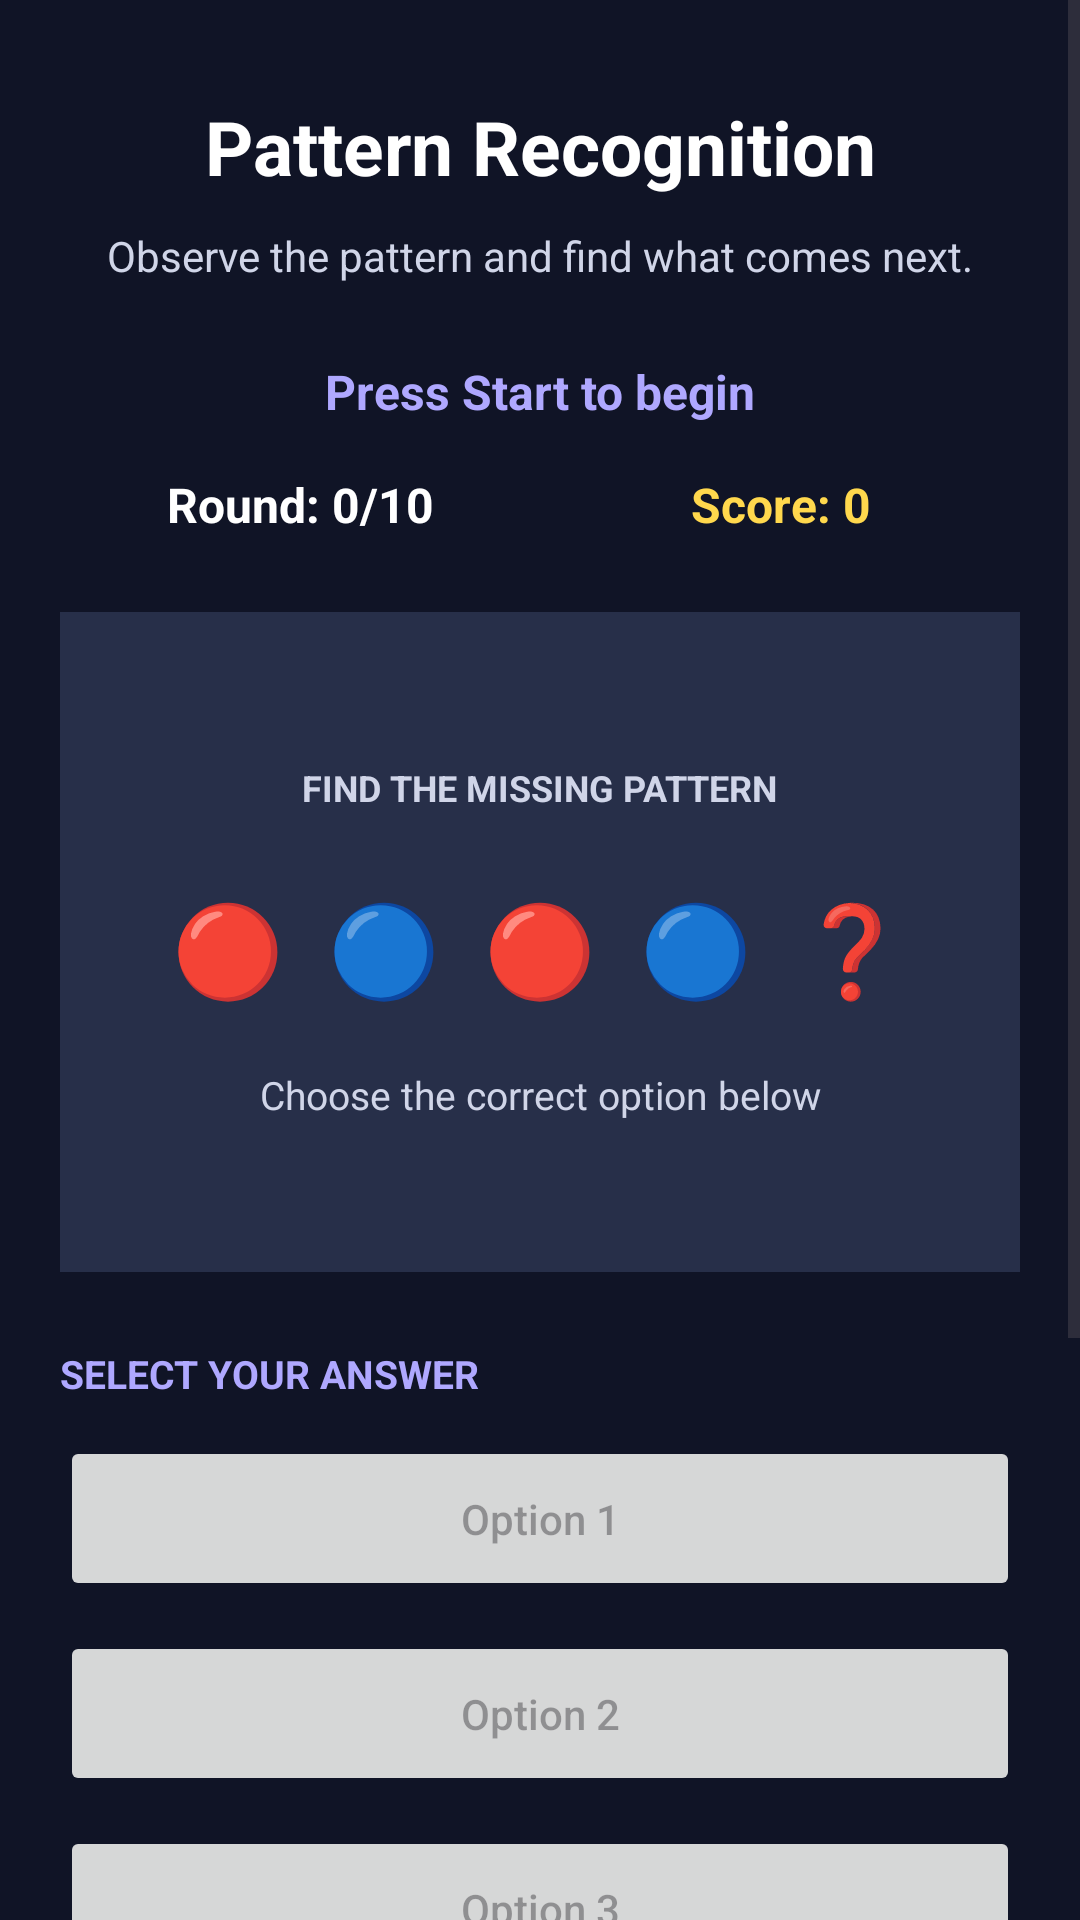

Reconstruct the res/layout file that produces this screen, plus the resources it refers to.
<!-- AndroidManifest.xml: application theme Theme.MindMetrix -->
<!-- res/layout/activity_pattern_recognition.xml -->
<?xml version="1.0" encoding="utf-8"?>
<ScrollView xmlns:android="http://schemas.android.com/apk/res/android"
    android:layout_width="match_parent"
    android:layout_height="match_parent"
    android:background="#101426"
    android:fillViewport="true">

    <LinearLayout
        android:layout_width="match_parent"
        android:layout_height="wrap_content"
        android:orientation="vertical"
        android:padding="20dp">

        
        <TextView
            android:id="@+id/tvPatternTitle"
            android:layout_width="match_parent"
            android:layout_height="wrap_content"
            android:text="Pattern Recognition"
            android:textColor="#FFFFFF"
            android:textSize="25sp"
            android:textStyle="bold"
            android:gravity="center"
            android:layout_marginTop="12dp" />

        <TextView
            android:id="@+id/tvPatternInstructions"
            android:layout_width="match_parent"
            android:layout_height="wrap_content"
            android:text="Observe the pattern and find what comes next."
            android:textColor="#D0D5E8"
            android:textSize="14sp"
            android:gravity="center"
            android:layout_marginTop="10dp" />

        
        <TextView
            android:id="@+id/tvPatternStatus"
            android:layout_width="match_parent"
            android:layout_height="wrap_content"
            android:text="Press Start to begin"
            android:textColor="#AFA8FF"
            android:textSize="16sp"
            android:textStyle="bold"
            android:gravity="center"
            android:layout_marginTop="25dp" />

        
        <LinearLayout
            android:layout_width="match_parent"
            android:layout_height="wrap_content"
            android:orientation="horizontal"
            android:gravity="center"
            android:layout_marginTop="16dp">

            <TextView
                android:id="@+id/tvPatternRound"
                android:layout_width="0dp"
                android:layout_height="wrap_content"
                android:layout_weight="1"
                android:text="Round: 0/10"
                android:textColor="#FFFFFF"
                android:textSize="16sp"
                android:textStyle="bold"
                android:gravity="center" />

            <TextView
                android:id="@+id/tvPatternScore"
                android:layout_width="0dp"
                android:layout_height="wrap_content"
                android:layout_weight="1"
                android:text="Score: 0"
                android:textColor="#FFD84D"
                android:textSize="16sp"
                android:textStyle="bold"
                android:gravity="center" />

        </LinearLayout>

        
        <LinearLayout
            android:layout_width="match_parent"
            android:layout_height="220dp"
            android:orientation="vertical"
            android:gravity="center"
            android:background="#272F49"
            android:padding="16dp"
            android:layout_marginTop="25dp">

            <TextView
                android:layout_width="wrap_content"
                android:layout_height="wrap_content"
                android:text="FIND THE MISSING PATTERN"
                android:textColor="#D0D5E8"
                android:textSize="12sp"
                android:textStyle="bold" />

            <TextView
                android:id="@+id/tvPatternQuestion"
                android:layout_width="match_parent"
                android:layout_height="wrap_content"
                android:text="🔴  🔵  🔴  🔵  ❓"
                android:textColor="#FFFFFF"
                android:textSize="30sp"
                android:gravity="center"
                android:layout_marginTop="25dp"
                android:layout_marginBottom="20dp" />

            <TextView
                android:id="@+id/tvPatternHint"
                android:layout_width="match_parent"
                android:layout_height="wrap_content"
                android:text="Choose the correct option below"
                android:textColor="#D0D5E8"
                android:textSize="13sp"
                android:gravity="center" />

        </LinearLayout>

        
        <TextView
            android:layout_width="match_parent"
            android:layout_height="wrap_content"
            android:text="SELECT YOUR ANSWER"
            android:textColor="#AFA8FF"
            android:textSize="13sp"
            android:textStyle="bold"
            android:layout_marginTop="25dp" />

        
        <Button
            android:id="@+id/btnPatternOption1"
            android:layout_width="match_parent"
            android:layout_height="55dp"
            android:layout_marginTop="12dp"
            android:text="Option 1"
            android:textAllCaps="false"
            android:enabled="false" />

        
        <Button
            android:id="@+id/btnPatternOption2"
            android:layout_width="match_parent"
            android:layout_height="55dp"
            android:layout_marginTop="10dp"
            android:text="Option 2"
            android:textAllCaps="false"
            android:enabled="false" />

        
        <Button
            android:id="@+id/btnPatternOption3"
            android:layout_width="match_parent"
            android:layout_height="55dp"
            android:layout_marginTop="10dp"
            android:text="Option 3"
            android:textAllCaps="false"
            android:enabled="false" />

        
        <Button
            android:id="@+id/btnPatternOption4"
            android:layout_width="match_parent"
            android:layout_height="55dp"
            android:layout_marginTop="10dp"
            android:text="Option 4"
            android:textAllCaps="false"
            android:enabled="false" />

        
        <TextView
            android:id="@+id/tvPatternResult"
            android:layout_width="match_parent"
            android:layout_height="wrap_content"
            android:text=""
            android:textColor="#2EB482"
            android:textSize="16sp"
            android:textStyle="bold"
            android:gravity="center"
            android:layout_marginTop="20dp" />

        
        <Button
            android:id="@+id/btnStartPatternGame"
            android:layout_width="match_parent"
            android:layout_height="wrap_content"
            android:layout_marginTop="20dp"
            android:text="Start Pattern Recognition"
            android:textAllCaps="false" />

        
        <Button
            android:id="@+id/btnPatternHistory"
            android:layout_width="match_parent"
            android:layout_height="wrap_content"
            android:layout_marginTop="12dp"
            android:text="View Pattern History"
            android:textAllCaps="false" />

    </LinearLayout>

</ScrollView>
<!-- resources referenced by this layout -->
<resources>
  <style name="Theme.MindMetrix" parent="Base.Theme.MindMetrix" />
  <style name="Base.Theme.MindMetrix" parent="Theme.Material3.DayNight.NoActionBar">
      </style>
</resources>
